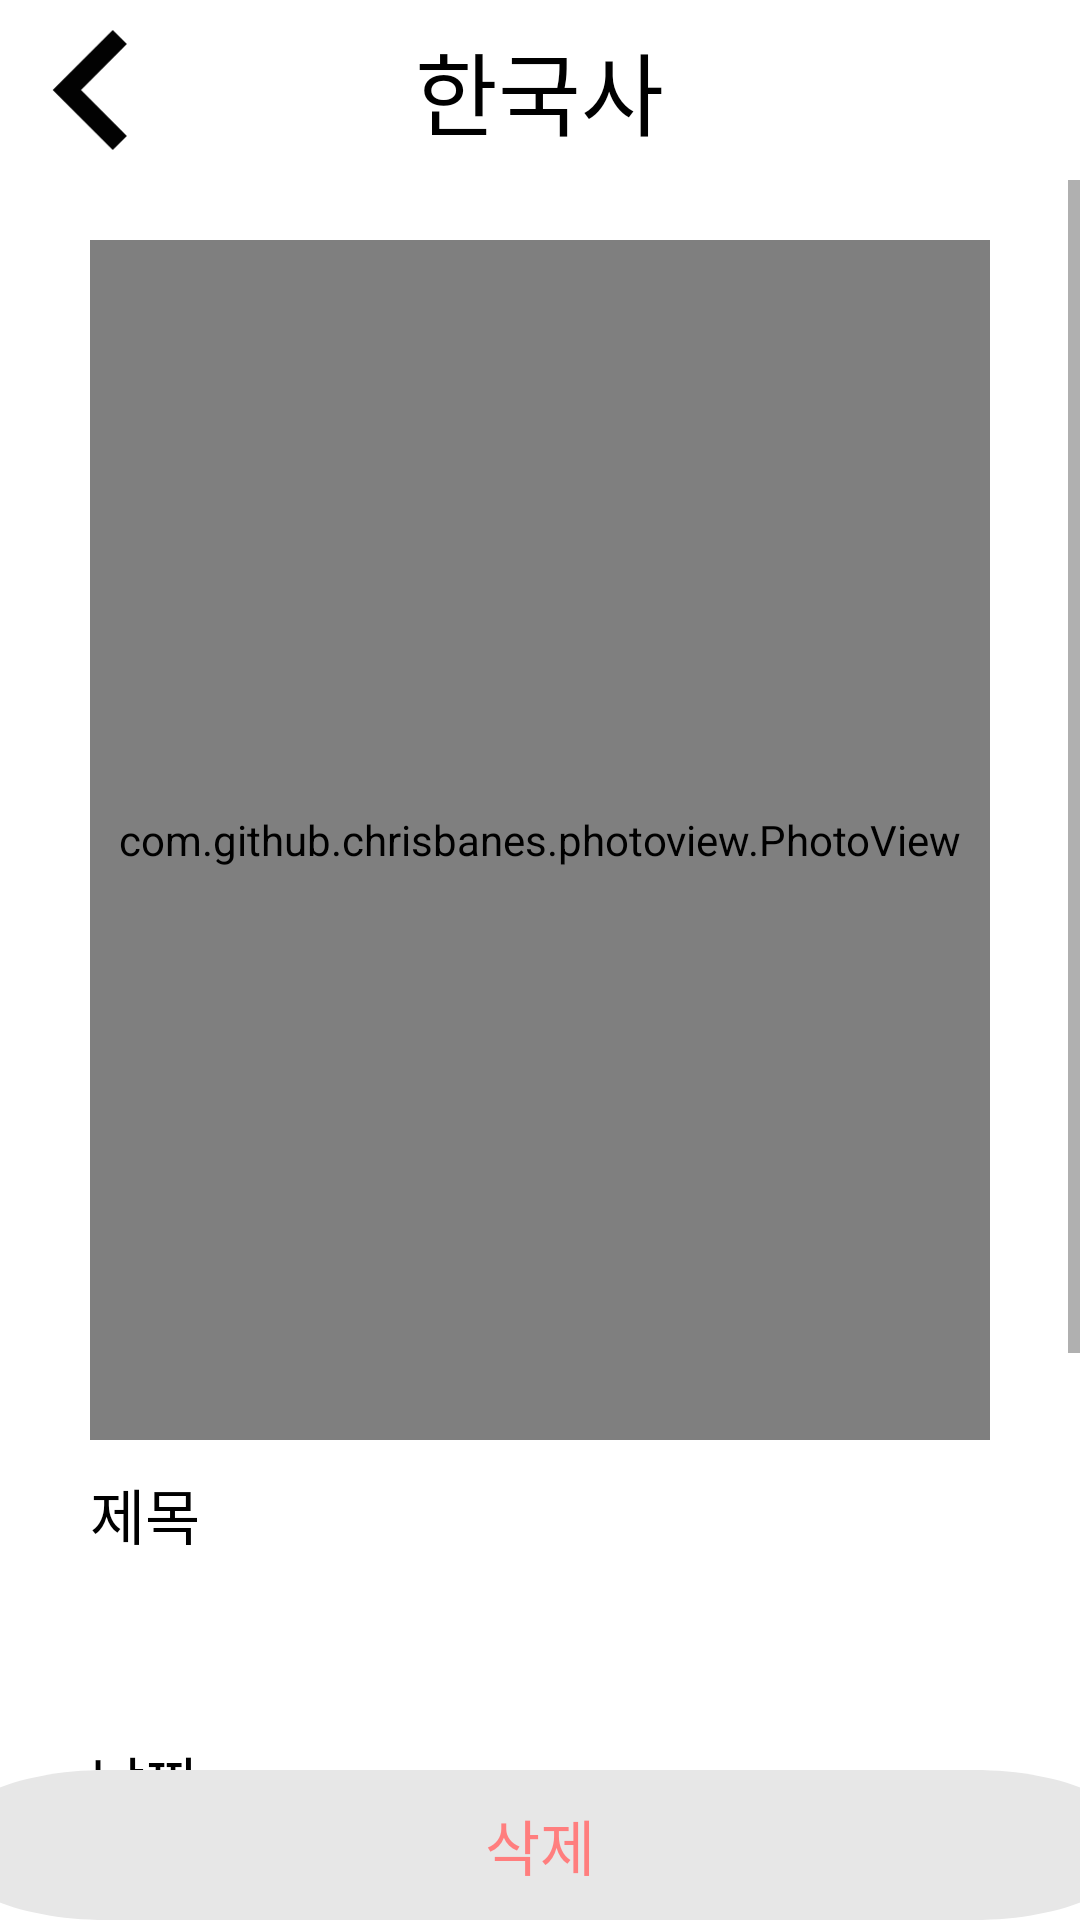

Produce the Android XML layout that renders to this screen, including the resource entries it uses.
<!-- AndroidManifest.xml: application theme Theme.StudyBNB -->
<!-- res/layout/activity_history_note_view.xml -->
<?xml version="1.0" encoding="utf-8"?>
<LinearLayout xmlns:android="http://schemas.android.com/apk/res/android"
    xmlns:app="http://schemas.android.com/apk/res-auto"
    xmlns:tools="http://schemas.android.com/tools"
    android:layout_width="match_parent"
    android:layout_height="match_parent"
    android:orientation="vertical"
    android:gravity="center_horizontal"
    android:background="@color/white"

    tools:context=".history.HistoryNoteViewActivity">

    <FrameLayout
        android:layout_width="match_parent"
        android:layout_height="60dp"
        android:background="@color/light_gray">
        <ImageView
            android:layout_width="60dp"
            android:padding="10dp"
            android:layout_height="60dp"
            android:src="@drawable/back_button"
            android:id="@+id/back_btn"/>

        <TextView
            android:layout_width="wrap_content"
            android:layout_height="wrap_content"
            android:layout_gravity="center"
            android:text="한국사"
            android:textColor="@color/black"
            android:textSize="30dp" />
    </FrameLayout>

    <ScrollView
        android:layout_width="match_parent"
        android:layout_height="wrap_content"
        android:layout_weight="1"
        android:overScrollMode="never">

        <LinearLayout
            android:layout_width="match_parent"
            android:layout_height="wrap_content"
            android:layout_marginTop="20dp"
            android:gravity="center_horizontal"
            android:orientation="vertical">

            <com.github.chrisbanes.photoview.PhotoView
                android:layout_width="300dp"
                android:layout_height="400dp"
                android:id="@+id/img_view"
                android:background="@color/light_gray"
                android:layout_gravity="center_horizontal"
                />

            <TextView
                android:layout_width="300dp"
                android:layout_height="wrap_content"
                android:layout_marginTop="10dp"
                android:text="제목"
                android:textColor="@color/black"
                android:textSize="20sp" />

            <TextView
                android:layout_width="300dp"
                android:layout_height="40dp"
                android:id="@+id/title_view"
                android:layout_marginTop="10dp"
                android:background="@color/light_gray"
                android:gravity="center"
                android:textColor="@color/black"
                android:textSize="15sp" />

            <TextView
                android:layout_width="300dp"
                android:layout_height="wrap_content"
                android:layout_marginTop="10dp"
                android:text="날짜"
                android:textColor="@color/black"
                android:textSize="20sp" />

            <TextView
                android:id="@+id/date_view"
                android:layout_width="300dp"
                android:layout_height="40dp"
                android:layout_marginTop="10dp"
                android:background="@color/light_gray"
                android:gravity="center"
                android:textColor="@color/black"
                android:textSize="15sp" />


            <TextView
                android:layout_width="300dp"
                android:layout_height="wrap_content"
                android:layout_marginTop="10dp"
                android:text="내용"
                android:textColor="@color/black"
                android:textSize="20sp" />

            <TextView
                android:layout_width="300dp"
                android:layout_height="match_parent"
                android:id="@+id/contents_view"
                android:layout_marginTop="10dp"
                android:background="@color/light_gray"
                android:gravity="center"
                android:textColor="@color/black"
                android:textSize="15sp" />


            <TextView
                android:layout_width="300dp"
                android:layout_height="50dp" />
        </LinearLayout>

    </ScrollView>
    <Button
        android:layout_width="400dp"
        android:layout_height="50dp"
        android:id="@+id/delete_btn"
        android:text="삭제"
        android:gravity="center"
        android:textSize="20dp"
        android:background="@drawable/delete_button"
        android:textColor="@color/light_red"/>


</LinearLayout>
<!-- resources referenced by this layout -->
<resources>
  <color name="black">#FF000000</color>
  <color name="light_red">#ff7e7e</color>
  <color name="white">#FFFFFFFF</color>
  <!-- drawable back_button (drawable) -->
  <vector xmlns:android="http://schemas.android.com/apk/res/android"
      android:width="15dp"
      android:height="22dp"
      android:viewportWidth="15"
      android:viewportHeight="22">
    <path
        android:pathData="M11.6667,22L14.2517,19.415L5.855,11L14.2517,2.585L11.6667,-0L0.6667,11L11.6667,22Z"
        android:fillColor="#020202"
        android:fillType="evenOdd"/>
  </vector>
  <!-- drawable delete_button (drawable) -->
  <?xml version="1.0" encoding="utf-8"?>
  <vector
      xmlns:android="http://schemas.android.com/apk/res/android"
      xmlns:aapt="http://schemas.android.com/aapt"
      android:width="148dp"
      android:height="41dp"
      android:viewportWidth="148"
      android:viewportHeight="41"
      >
  
      <group>
  
          <clip-path
              android:pathData="M20.5 0H127.5C138.822 0 148 9.17816 148 20.5C148 31.8218 138.822 41 127.5 41H20.5C9.17816 41 0 31.8218 0 20.5C0 9.17816 9.17816 0 20.5 0Z"
              />
  
          <path
              android:pathData="M0 0V41H148V0"
              android:fillColor="#E7E7E7"
              />
  
      </group>
  
  </vector>
  <style name="Theme.StudyBNB" parent="Theme.AppCompat.Light.NoActionBar">
          
          <item name="colorPrimary">@color/purple_500</item>
          <item name="colorPrimaryVariant">@color/purple_700</item>
          <item name="colorOnPrimary">@color/white</item>
          
          <item name="colorSecondary">@color/teal_200</item>
          <item name="colorSecondaryVariant">@color/teal_700</item>
          <item name="colorOnSecondary">@color/black</item>
          
          <item name="android:statusBarColor" tools:targetApi="l">?attr/colorPrimaryVariant</item>
          
      </style>
  <color name="purple_500">#FF6200EE</color>
  <color name="purple_700">#FF3700B3</color>
  <color name="teal_200">#FF03DAC5</color>
  <color name="teal_700">#FF018786</color>
</resources>
